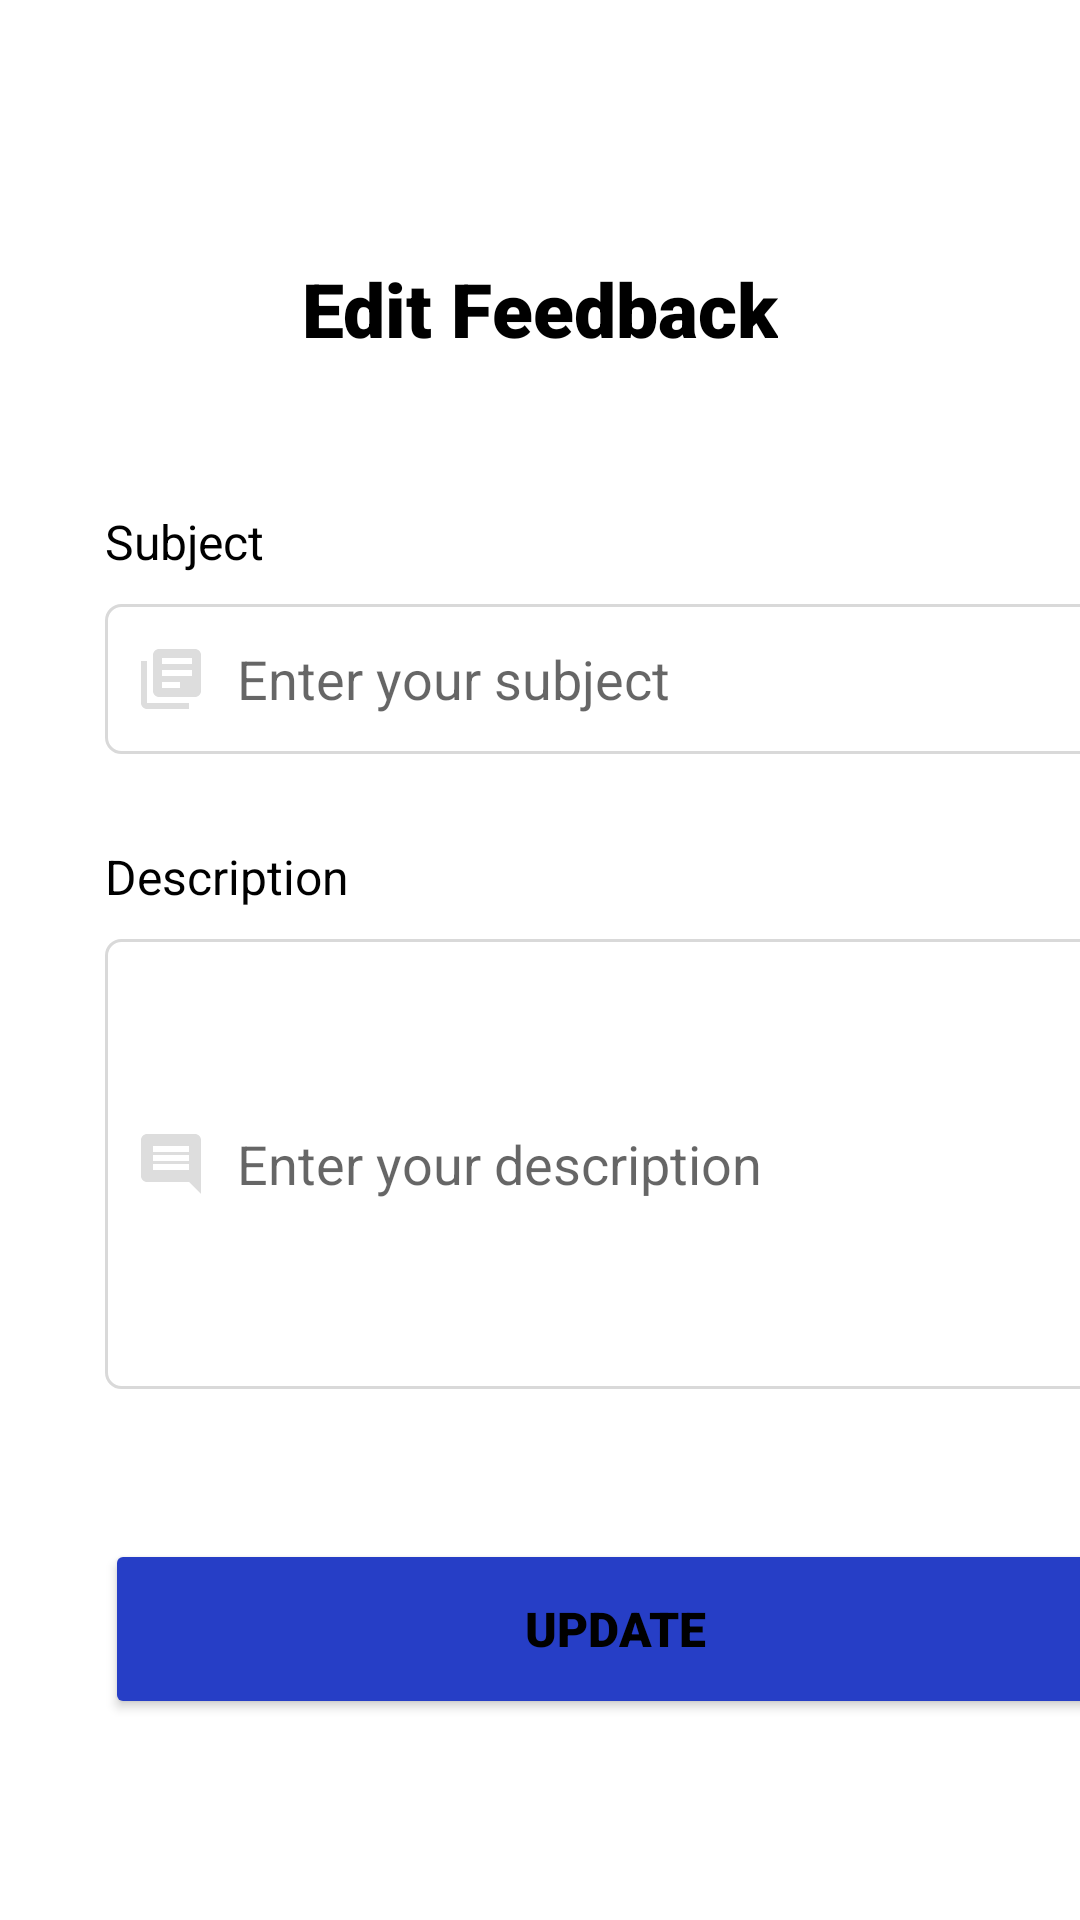

Reconstruct the res/layout file that produces this screen, plus the resources it refers to.
<!-- AndroidManifest.xml: application theme Theme.FuelMe.NoActionBar -->
<!-- res/layout/activity_edit_feedback.xml -->
<?xml version="1.0" encoding="utf-8"?>
<androidx.constraintlayout.widget.ConstraintLayout xmlns:android="http://schemas.android.com/apk/res/android"
    xmlns:app="http://schemas.android.com/apk/res-auto"
    xmlns:tools="http://schemas.android.com/tools"
    android:layout_width="match_parent"
    android:layout_height="match_parent"
    tools:context=".ui.feedback.EditFeedback">

    <androidx.appcompat.widget.Toolbar
        android:id="@+id/edit_feedback_toolbar"
        android:layout_width="match_parent"
        android:layout_height="?attr/actionBarSize"
        app:layout_constraintEnd_toEndOf="parent"
        app:layout_constraintStart_toStartOf="parent"
        app:layout_constraintTop_toTopOf="parent">
    </androidx.appcompat.widget.Toolbar>

    <EditText
        android:id="@+id/editTxt_subject_edit"
        android:layout_width="340dp"
        android:layout_height="50dp"
        android:layout_marginStart="35dp"
        android:layout_marginTop="10dp"
        android:layout_marginEnd="35dp"
        android:background="@drawable/feedback_custom_input"
        android:drawableStart="@drawable/custom_subject_icon"
        android:drawablePadding="10dp"
        android:ems="10"
        android:hint="@string/add_feedback_subject_hint"
        android:inputType="textPersonName"
        android:paddingStart="10dp"
        android:paddingEnd="10dp"
        app:layout_constraintEnd_toEndOf="parent"
        app:layout_constraintHorizontal_bias="0.0"
        app:layout_constraintStart_toStartOf="parent"
        app:layout_constraintTop_toBottomOf="@+id/textView2" />

    <EditText
        android:id="@+id/editTxt_description_edit"
        android:layout_width="340dp"
        android:layout_height="150dp"
        android:layout_marginStart="35dp"
        android:layout_marginTop="10dp"
        android:layout_marginEnd="35dp"
        android:background="@drawable/feedback_custom_input"
        android:drawableStart="@drawable/custom_description_icon"
        android:drawablePadding="10dp"
        android:ems="10"
        android:hint="@string/add_feedback_description_hint"
        android:inputType="textPersonName"
        android:paddingStart="10dp"
        android:paddingEnd="10dp"
        app:layout_constraintEnd_toEndOf="parent"
        app:layout_constraintHorizontal_bias="0.0"
        app:layout_constraintStart_toStartOf="parent"
        app:layout_constraintTop_toBottomOf="@+id/textView3" />

    <Button
        android:id="@+id/btn_submit_edit"
        android:layout_width="340dp"
        android:layout_height="60dp"
        android:layout_marginStart="35dp"
        android:layout_marginTop="50dp"
        android:layout_marginEnd="35dp"
        android:backgroundTint="@color/blue"
        android:fontFamily="sans-serif-black"
        android:onClick="editFeedbackButtonClick"
        android:text="@string/edit_feedback_btn"
        android:textSize="16sp"
        app:cornerRadius="@dimen/btn_submit_rounded"
        app:layout_constraintEnd_toEndOf="parent"
        app:layout_constraintHorizontal_bias="0.0"
        app:layout_constraintStart_toStartOf="parent"
        app:layout_constraintTop_toBottomOf="@+id/editTxt_description_edit" />

    <TextView
        android:id="@+id/textView"
        android:layout_width="wrap_content"
        android:layout_height="wrap_content"
        android:layout_marginStart="125dp"
        android:layout_marginTop="30dp"
        android:layout_marginEnd="125dp"
        android:fontFamily="sans-serif-black"
        android:text="@string/edit_feedback_txt"
        android:textSize="25sp"
        app:layout_constraintEnd_toEndOf="parent"
        app:layout_constraintStart_toStartOf="parent"
        app:layout_constraintTop_toBottomOf="@+id/edit_feedback_toolbar" />

    <TextView
        android:id="@+id/textView2"
        android:layout_width="wrap_content"
        android:layout_height="wrap_content"
        android:layout_marginStart="35dp"
        android:layout_marginTop="50dp"
        android:fontFamily="sans-serif"
        android:text="@string/add_feedback_subject"
        android:textSize="16sp"
        app:layout_constraintStart_toStartOf="parent"
        app:layout_constraintTop_toBottomOf="@+id/textView" />

    <TextView
        android:id="@+id/textView3"
        android:layout_width="wrap_content"
        android:layout_height="wrap_content"
        android:layout_marginStart="35dp"
        android:layout_marginTop="30dp"
        android:fontFamily="sans-serif"
        android:text="@string/add_feedback_description"
        android:textSize="16sp"
        app:layout_constraintStart_toStartOf="parent"
        app:layout_constraintTop_toBottomOf="@+id/editTxt_subject_edit" />

</androidx.constraintlayout.widget.ConstraintLayout>
<!-- resources referenced by this layout -->
<resources>
  <color name="blue">#263EC6</color>
  <dimen name="btn_submit_rounded">5dp</dimen>
  <!-- drawable custom_description_icon (drawable) -->
  <?xml version="1.0" encoding="utf-8"?>
  <selector xmlns:android="http://schemas.android.com/apk/res/android">
  
      <item android:state_enabled="true"
          android:state_focused="true"
          android:drawable="@drawable/ic_description_feedback_focused"/>
  
      <item android:state_enabled="false"
          android:drawable="@drawable/ic_description_feedback"/>
  
  </selector>
  <!-- drawable custom_subject_icon (drawable) -->
  <?xml version="1.0" encoding="utf-8"?>
  <selector xmlns:android="http://schemas.android.com/apk/res/android">
  
      <item android:state_enabled="true"
          android:state_focused="true"
          android:drawable="@drawable/ic_subject_feedback_focused"/>
  
      <item android:state_enabled="false"
          android:drawable="@drawable/ic_subject_feedback"/>
  
  </selector>
  <string name="add_feedback_description">Description</string>
  <string name="add_feedback_description_hint">Enter your description</string>
  <string name="add_feedback_subject">Subject</string>
  <string name="add_feedback_subject_hint">Enter your subject</string>
  <string name="edit_feedback_btn">Update</string>
  <string name="edit_feedback_txt">Edit Feedback</string>
  <!-- drawable ic_description_feedback_focused (drawable) -->
  <vector android:alpha="0.9" android:autoMirrored="true"
      android:height="24dp" android:tint="@color/blue_black"
      android:viewportHeight="24" android:viewportWidth="24"
      android:width="24dp" xmlns:android="http://schemas.android.com/apk/res/android">
      <path android:fillColor="@android:color/white" android:pathData="M21.99,4c0,-1.1 -0.89,-2 -1.99,-2L4,2c-1.1,0 -2,0.9 -2,2v12c0,1.1 0.9,2 2,2h14l4,4 -0.01,-18zM18,14L6,14v-2h12v2zM18,11L6,11L6,9h12v2zM18,8L6,8L6,6h12v2z"/>
  </vector>
  <!-- drawable ic_description_feedback (drawable) -->
  <vector android:alpha="0.9" android:autoMirrored="true"
      android:height="24dp" android:tint="@color/grey"
      android:viewportHeight="24" android:viewportWidth="24"
      android:width="24dp" xmlns:android="http://schemas.android.com/apk/res/android">
      <path android:fillColor="@android:color/white" android:pathData="M21.99,4c0,-1.1 -0.89,-2 -1.99,-2L4,2c-1.1,0 -2,0.9 -2,2v12c0,1.1 0.9,2 2,2h14l4,4 -0.01,-18zM18,14L6,14v-2h12v2zM18,11L6,11L6,9h12v2zM18,8L6,8L6,6h12v2z"/>
  </vector>
  <!-- drawable ic_subject_feedback_focused (drawable) -->
  <vector android:alpha="0.9" android:autoMirrored="true"
      android:height="24dp" android:tint="@color/blue_black"
      android:viewportHeight="24" android:viewportWidth="24"
      android:width="24dp" xmlns:android="http://schemas.android.com/apk/res/android">
      <path android:fillColor="@android:color/white" android:pathData="M4,6L2,6v14c0,1.1 0.9,2 2,2h14v-2L4,20L4,6zM20,2L8,2c-1.1,0 -2,0.9 -2,2v12c0,1.1 0.9,2 2,2h12c1.1,0 2,-0.9 2,-2L22,4c0,-1.1 -0.9,-2 -2,-2zM19,11L9,11L9,9h10v2zM15,15L9,15v-2h6v2zM19,7L9,7L9,5h10v2z"/>
  </vector>
  <!-- drawable ic_subject_feedback (drawable) -->
  <vector android:alpha="0.9" android:autoMirrored="true"
      android:height="24dp" android:tint="@color/grey"
      android:viewportHeight="24" android:viewportWidth="24"
      android:width="24dp" xmlns:android="http://schemas.android.com/apk/res/android">
      <path android:fillColor="@android:color/white" android:pathData="M4,6L2,6v14c0,1.1 0.9,2 2,2h14v-2L4,20L4,6zM20,2L8,2c-1.1,0 -2,0.9 -2,2v12c0,1.1 0.9,2 2,2h12c1.1,0 2,-0.9 2,-2L22,4c0,-1.1 -0.9,-2 -2,-2zM19,11L9,11L9,9h10v2zM15,15L9,15v-2h6v2zM19,7L9,7L9,5h10v2z"/>
  </vector>
  <color name="blue_black">#090348</color>
  <color name="grey">#D9D9D9</color>
  <color name="purple_700">#FF3700B3</color>
  <color name="white">#FFFFFFFF</color>
  <color name="light_blue">#c5dafc</color>
  <color name="teal_700">#FF018786</color>
  <color name="black">#FF000000</color>
</resources>
